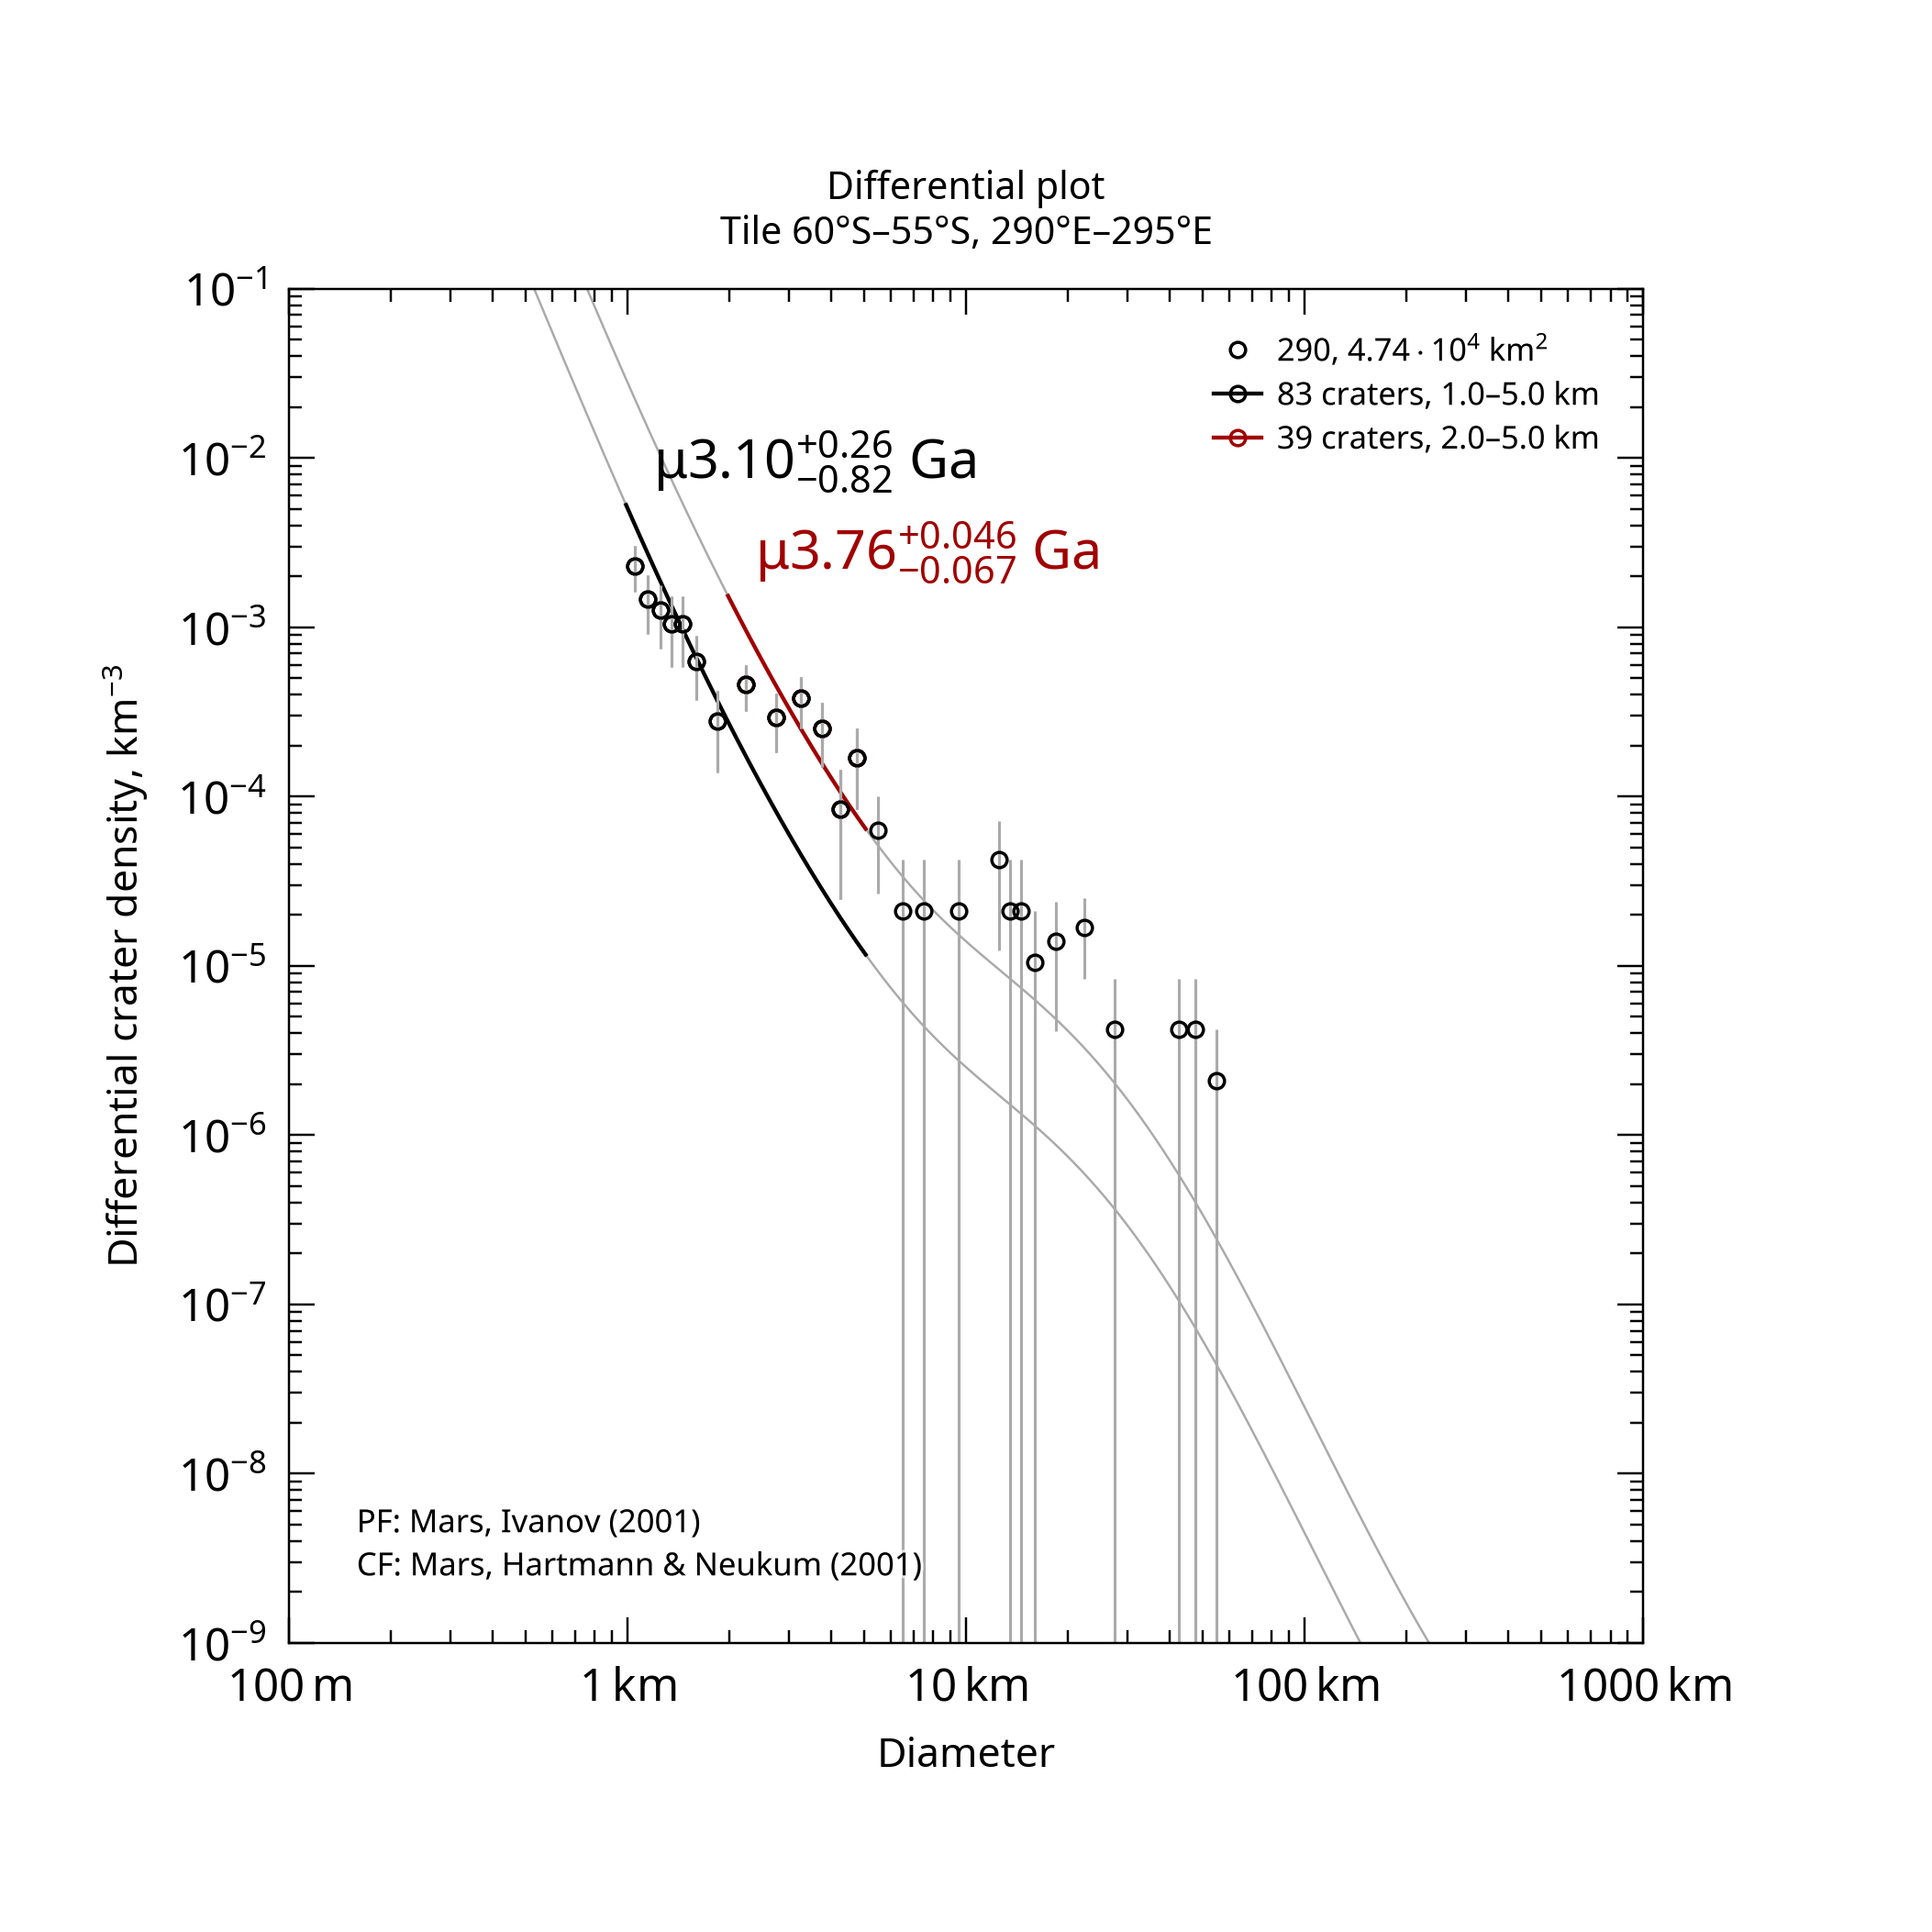

Data behind this chart, as committed beside it:
, , , , , , , , , , , , , , , , , , , , Formatted values [paste MathML into Word…
, , , , , , , , , , , , , , , , , , , , , MathML, , Latex
Name, Area, Binning, d_min, d_max, Method, Resurf, N, N_event, Age, Age-, Age+, a0, a0-, a0+, N(1), N(1)-, N(1)+, Source, , Range, Age, N(1), Age
290, 47379, pseudo-log, 1, 5, d-fit, 0, 83.0, 83, 3.1, 2.28, 3.36, -2.802, -2.955, -2.689, 1.58e-03, 1.11e-03, 2.05e-03, tiles_scc/tile_lat-60_lon+290.scc, , 1.0–5.0 km, <math xmlns="http://www.w3.org/1998/Math…, <math xmlns="http://www.w3.org/1998/Math…, $\mu3.10^{+0.26}_{-0.82}$ Ga
290, 47379, pseudo-log, 2, 5, d-fit, 0, 39.0, 39, 3.76, 3.7, 3.81, -2.059, -2.212, -1.946, 8.73e-03, 6.13e-03, 1.13e-02, tiles_scc/tile_lat-60_lon+290.scc, , 2.0–5.0 km, <math xmlns="http://www.w3.org/1998/Math…, <math xmlns="http://www.w3.org/1998/Math…, $\mu3.76^{+0.046}_{-0.067}$ Ga
